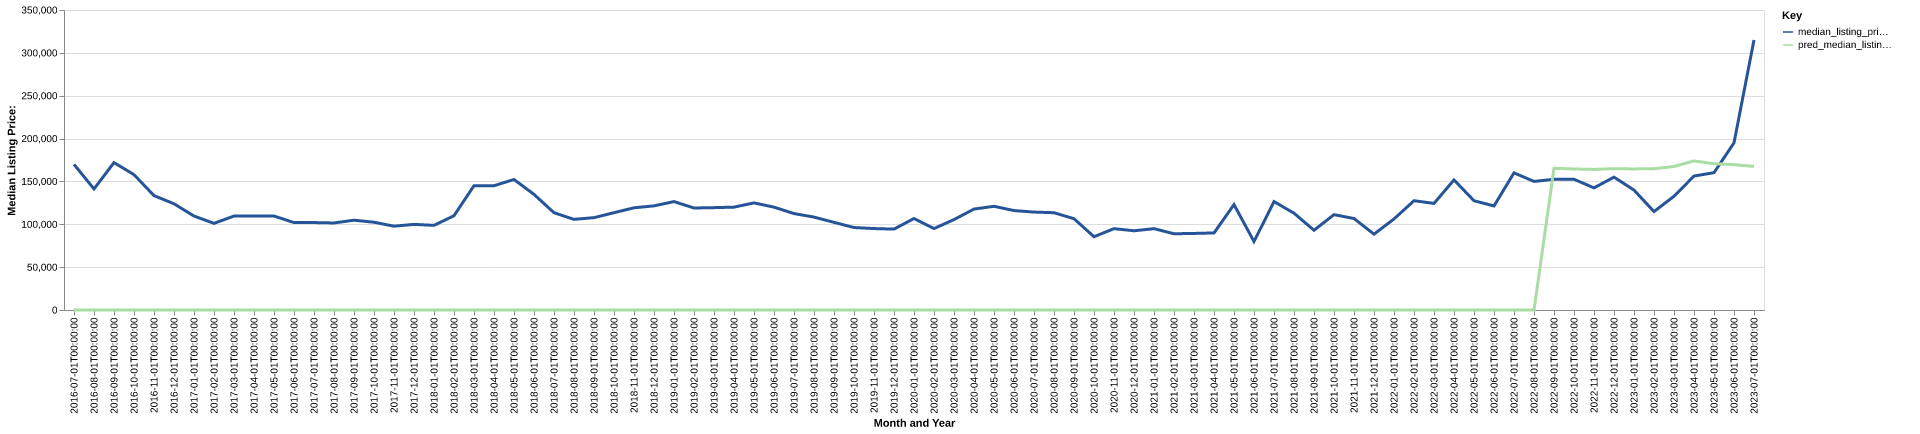

The file beside this chart, header and first rows:
date, time_idx, median_listing_price, thirty_year_interest_rate_five, month, county_name, active_listing_count, median_days_on_market, pred_median_listing_price, month_year
2016-07-01, 0, 169900, 3.72, 7, bon homme, sd, 14.0, 104.0, 0, Jul-2016
2016-08-01, 1, 141250, 3.73, 8, bon homme, sd, 15.0, 60.0, 0, Aug-2016
2016-09-01, 2, 171950, 3.66, 9, bon homme, sd, 14.0, 58.0, 0, Sep-2016
2016-10-01, 3, 157900, 3.64, 10, bon homme, sd, 13.0, 78.0, 0, Oct-2016
2016-11-01, 4, 133425, 3.66, 11, bon homme, sd, 11.0, 93.0, 0, Nov-2016
2016-12-01, 5, 123950, 3.48, 12, bon homme, sd, 12.0, 127.0, 0, Dec-2016
2017-01-01, 6, 109625, 3.45, 1, bon homme, sd, 12.0, 141.0, 0, Jan-2017
2017-02-01, 7, 101075, 3.5, 2, bon homme, sd, 12.0, 98.0, 0, Feb-2017
2017-03-01, 8, 109625, 3.52, 3, bon homme, sd, 14.0, 73.0, 0, Mar-2017
2017-04-01, 9, 109750, 4.03, 4, bon homme, sd, 14.0, 64.0, 0, Apr-2017
2017-05-01, 10, 109625, 4.32, 5, bon homme, sd, 16.0, 62.0, 0, May-2017
2017-06-01, 11, 102000, 4.2, 6, bon homme, sd, 16.0, 80.0, 0, Jun-2017
2017-07-01, 12, 102000, 4.19, 7, bon homme, sd, 15.0, 89.0, 0, Jul-2017
2017-08-01, 13, 101542, 4.3, 8, bon homme, sd, 16.0, 83.0, 0, Aug-2017
2017-09-01, 14, 104783, 4.1, 9, bon homme, sd, 13.0, 60.0, 0, Sep-2017
2017-10-01, 15, 102400, 4.05, 10, bon homme, sd, 10.0, 57.0, 0, Oct-2017
2017-11-01, 16, 97794, 3.94, 11, bon homme, sd, 11.0, 33.0, 0, Nov-2017
2017-12-01, 17, 99900, 4.03, 12, bon homme, sd, 11.0, 59.0, 0, Dec-2017
2018-01-01, 18, 98750, 3.93, 1, bon homme, sd, 11.0, 80.0, 0, Jan-2018
2018-02-01, 19, 110000, 3.83, 2, bon homme, sd, 11.0, 105.0, 0, Feb-2018
2018-03-01, 20, 145000, 3.94, 3, bon homme, sd, 8.0, 127.0, 0, Mar-2018
2018-04-01, 21, 145000, 3.95, 4, bon homme, sd, 7.0, 128.0, 0, Apr-2018
2018-05-01, 22, 152250, 3.99, 5, bon homme, sd, 12.0, 44.0, 0, May-2018
2018-06-01, 23, 134900, 4.15, 6, bon homme, sd, 13.0, 35.0, 0, Jun-2018
2018-07-01, 24, 113500, 4.4, 7, bon homme, sd, 17.0, 40.0, 0, Jul-2018
2018-08-01, 25, 105750, 4.46, 8, bon homme, sd, 21.0, 38.0, 0, Aug-2018
2018-09-01, 26, 107750, 4.58, 9, bon homme, sd, 21.0, 61.0, 0, Sep-2018
2018-10-01, 27, 113500, 4.66, 10, bon homme, sd, 19.0, 92.0, 0, Oct-2018
2018-11-01, 28, 119250, 4.62, 11, bon homme, sd, 19.0, 117.0, 0, Nov-2018
2018-12-01, 29, 121500, 4.54, 12, bon homme, sd, 17.0, 127.0, 0, Dec-2018
2019-01-01, 30, 126475, 4.6, 1, bon homme, sd, 17.0, 146.0, 0, Jan-2019
2019-02-01, 31, 119000, 4.72, 2, bon homme, sd, 14.0, 170.0, 0, Feb-2019
2019-03-01, 32, 119429, 4.9, 3, bon homme, sd, 14.0, 198.0, 0, Mar-2019
2019-04-01, 33, 120000, 4.94, 4, bon homme, sd, 16.0, 202.0, 0, Apr-2019
2019-05-01, 34, 124950, 4.75, 5, bon homme, sd, 17.0, 94.0, 0, May-2019
2019-06-01, 35, 120000, 4.51, 6, bon homme, sd, 20.0, 62.0, 0, Jun-2019
2019-07-01, 36, 112500, 4.41, 7, bon homme, sd, 25.0, 56.0, 0, Jul-2019
2019-08-01, 37, 108395, 4.41, 8, bon homme, sd, 25.0, 71.0, 0, Aug-2019
2019-09-01, 38, 102239, 4.2, 9, bon homme, sd, 26.0, 82.0, 0, Sep-2019
2019-10-01, 39, 96225, 4.14, 10, bon homme, sd, 27.0, 94.0, 0, Oct-2019
2019-11-01, 40, 95000, 3.84, 11, bon homme, sd, 25.0, 112.0, 0, Nov-2019
2019-12-01, 41, 94375, 3.81, 12, bon homme, sd, 25.0, 116.0, 0, Dec-2019
2020-01-01, 42, 106750, 3.75, 1, bon homme, sd, 24.0, 141.0, 0, Jan-2020
2020-02-01, 43, 95000, 3.73, 2, bon homme, sd, 20.0, 158.0, 0, Feb-2020
2020-03-01, 44, 105500, 3.78, 3, bon homme, sd, 22.0, 158.0, 0, Mar-2020
2020-04-01, 45, 117750, 3.75, 4, bon homme, sd, 21.0, 128.0, 0, Apr-2020
2020-05-01, 46, 121000, 3.74, 5, bon homme, sd, 21.0, 131.0, 0, May-2020
2020-06-01, 47, 116000, 3.72, 6, bon homme, sd, 22.0, 142.0, 0, Jun-2020
2020-07-01, 48, 114250, 3.49, 7, bon homme, sd, 20.0, 163.0, 0, Jul-2020
2020-08-01, 49, 113500, 3.65, 8, bon homme, sd, 19.0, 164.0, 0, Aug-2020
2020-09-01, 50, 106500, 3.33, 9, bon homme, sd, 15.0, 170.0, 0, Sep-2020
2020-10-01, 51, 85500, 3.28, 10, bon homme, sd, 15.0, 88.0, 0, Oct-2020
2020-11-01, 52, 94900, 3.21, 11, bon homme, sd, 14.0, 73.0, 0, Nov-2020
2020-12-01, 53, 92425, 3.07, 12, bon homme, sd, 13.0, 75.0, 0, Dec-2020
2021-01-01, 54, 94900, 2.99, 1, bon homme, sd, 12.0, 61.0, 0, Jan-2021
2021-02-01, 55, 88950, 2.93, 2, bon homme, sd, 8.0, 75.0, 0, Feb-2021
2021-03-01, 56, 89325, 2.88, 3, bon homme, sd, 7.0, 89.0, 0, Mar-2021
2021-04-01, 57, 89900, 2.84, 4, bon homme, sd, 6.0, 79.0, 0, Apr-2021
2021-05-01, 58, 123000, 2.71, 5, bon homme, sd, 5.0, 45.0, 0, May-2021
2021-06-01, 59, 79900, 2.79, 6, bon homme, sd, 3.0, 84.0, 0, Jun-2021
... 25 more rows
